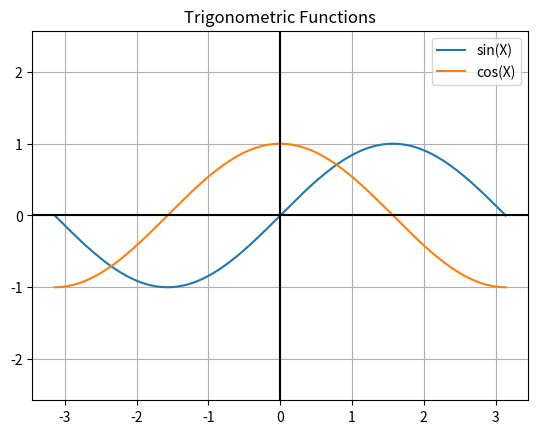

Write the Python code that produced this figure.
# This program creates a line graph containing the curves for the sine and
# cosine trigonometric functions for x-values between -180 and 180 degrees.

from matplotlib import pyplot
from math import pi, sin, cos

# Create empty lists to store the y-values for te sine and cosine curves.
sinY = []
cosY = []

# The x-values will be the same for both curves.
trigX = []

# Compute the y-values for the sine and cosine curves.
angle = -180
while angle <= 180:
    x = pi / 180 * angle
    trigX.append(x)

    y = sin(x)
    sinY.append(y)

    y = cos(x)
    cosY.append(y)
    angle = angle + 1

# Plot the two curves.
pyplot.plot(trigX, sinY)
pyplot.plot(trigX, cosY)

# Add descriptive information.
pyplot.title("Trigonometric Functions")

# Improve the appearance of the graph.
pyplot.legend(["sin(X)", "cos(X)"])
pyplot.grid("on")
pyplot.axis("equal")
pyplot.axhline(color="k")
pyplot.axvline(color="k")

pyplot.show()
